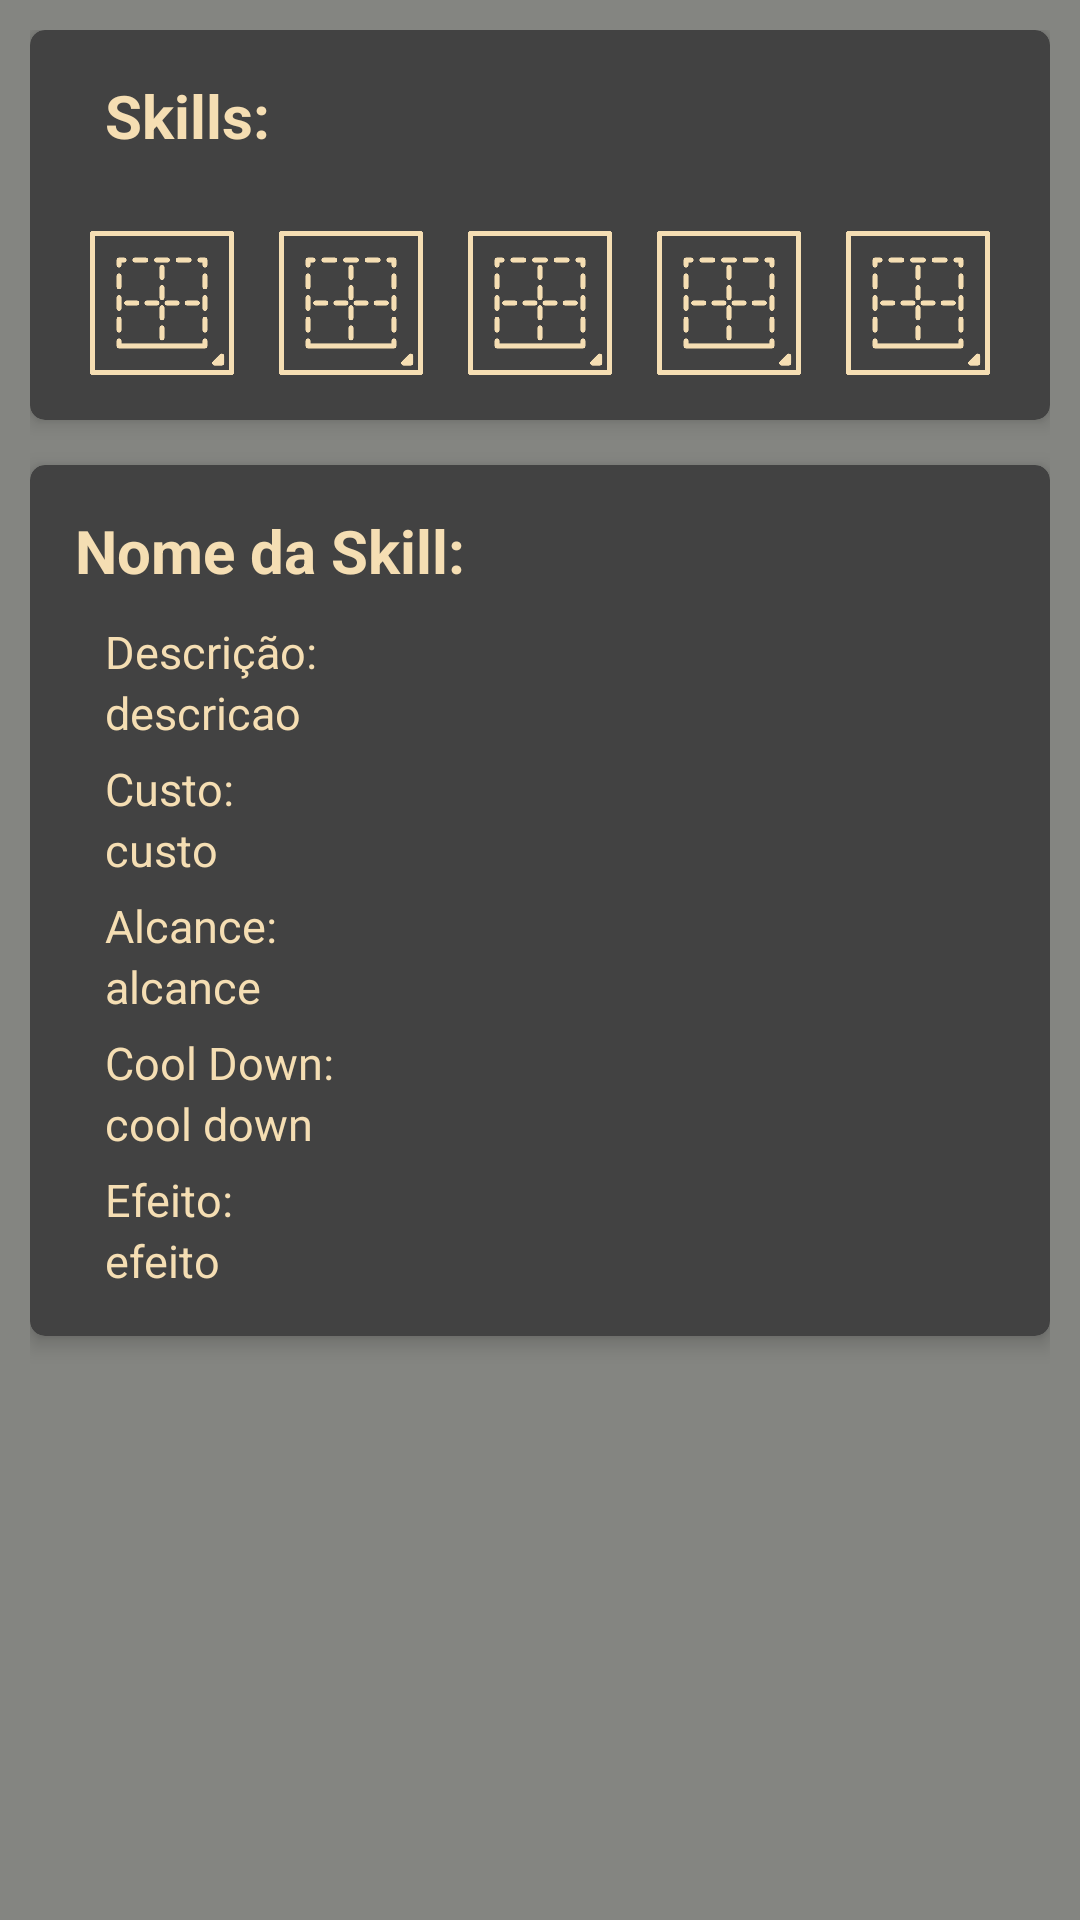

Layout XML and referenced resources for this Android screen:
<!-- AndroidManifest.xml: application theme AppTheme -->
<!-- res/layout/fragment_habilidades.xml -->
<ScrollView xmlns:android="http://schemas.android.com/apk/res/android"
    xmlns:app="http://schemas.android.com/apk/res-auto"
    xmlns:card_view="http://schemas.android.com/apk/res-auto"
    xmlns:tools="http://schemas.android.com/tools"
    android:layout_width="match_parent"
    android:layout_height="match_parent"
    android:background="@color/dimGrey"
    tools:context="com.example.wellington.lolguide.view.ui.details.fragment.HabilidadesFragment">

    <LinearLayout
        android:layout_width="match_parent"
        android:layout_height="match_parent"
        android:orientation="vertical"
        android:padding="10dp">

        <android.support.v7.widget.CardView
            android:layout_width="match_parent"
            android:layout_height="wrap_content"
            android:layout_marginBottom="15dp"
            app:cardBackgroundColor="@color/cardview_dark_background"
            card_view:cardCornerRadius="5dp"
            card_view:cardElevation="4dp"
            card_view:contentPadding="15dp">

            <LinearLayout
                android:layout_width="match_parent"
                android:layout_height="match_parent"
                android:orientation="vertical">


                <TextView
                    android:id="@+id/tvSkillDetail"
                    style="@style/fontTitleStyle"
                    android:paddingBottom="10dp"
                    android:paddingLeft="10dp"
                    android:text="Skills: " />

                <LinearLayout
                    android:layout_width="match_parent"
                    android:layout_height="wrap_content"
                    android:gravity="center_horizontal"
                    android:orientation="horizontal"
                    android:paddingTop="15dp">


                    <RelativeLayout
                        android:layout_width="wrap_content"
                        android:layout_height="wrap_content">

                        <ImageView
                            android:id="@+id/ivBorder1"
                            android:layout_width="48dp"
                            android:layout_height="48dp"
                            android:src="@drawable/border3" />

                        <ImageButton
                            android:id="@+id/ibSkill1"
                            android:layout_width="45dp"
                            android:layout_height="45dp"
                            android:layout_centerInParent="true"
                            android:background="@android:color/transparent"
                            android:scaleType="fitCenter"
                            android:src="@mipmap/ic_launcher" />

                    </RelativeLayout>


                    <RelativeLayout
                        android:layout_width="wrap_content"
                        android:layout_height="wrap_content"
                        android:layout_marginLeft="15dp">

                        <ImageView
                            android:id="@+id/ivBorder2"
                            android:layout_width="48dp"
                            android:layout_height="48dp"
                            android:src="@drawable/border3" />

                        <ImageButton
                            android:id="@+id/ibSkill2"
                            android:layout_width="45dp"
                            android:layout_height="45dp"
                            android:layout_centerInParent="true"
                            android:background="@android:color/transparent"
                            android:scaleType="fitXY"
                            android:src="@mipmap/ic_launcher" />

                    </RelativeLayout>

                    <RelativeLayout
                        android:layout_width="wrap_content"
                        android:layout_height="wrap_content"
                        android:layout_marginLeft="15dp">

                        <ImageView
                            android:id="@+id/ivBorder3"
                            android:layout_width="48dp"
                            android:layout_height="48dp"
                            android:src="@drawable/border3" />

                        <ImageButton
                            android:id="@+id/ibSkill3"
                            android:layout_width="45dp"
                            android:layout_height="45dp"
                            android:layout_centerInParent="true"

                            android:background="@android:color/transparent"
                            android:scaleType="fitXY"
                            android:src="@mipmap/ic_launcher" />

                    </RelativeLayout>

                    <RelativeLayout
                        android:layout_width="wrap_content"
                        android:layout_height="wrap_content"
                        android:layout_marginLeft="15dp">

                        <ImageView
                            android:id="@+id/ivBorder4"
                            android:layout_width="48dp"
                            android:layout_height="48dp"
                            android:src="@drawable/border3" />

                        <ImageButton
                            android:id="@+id/ibSkill4"
                            android:layout_width="45dp"
                            android:layout_height="45dp"
                            android:layout_centerInParent="true"
                            android:background="@android:color/transparent"
                            android:scaleType="fitXY"
                            android:src="@mipmap/ic_launcher" />

                    </RelativeLayout>

                    <RelativeLayout
                        android:layout_width="wrap_content"
                        android:layout_height="wrap_content"
                        android:layout_marginLeft="15dp">

                        <ImageView
                            android:id="@+id/ivBorder5"
                            android:layout_width="48dp"
                            android:layout_height="48dp"
                            android:src="@drawable/border3" />

                        <ImageButton
                            android:id="@+id/ibSkill5"
                            android:layout_width="45dp"
                            android:layout_height="45dp"
                            android:layout_centerInParent="true"
                            android:background="@android:color/transparent"
                            android:scaleType="fitXY"
                            android:src="@mipmap/ic_launcher" />

                    </RelativeLayout>

                </LinearLayout>

            </LinearLayout>

        </android.support.v7.widget.CardView>

        <android.support.v7.widget.CardView
            android:layout_width="match_parent"
            android:layout_height="wrap_content"
            android:layout_marginBottom="15dp"
            app:cardBackgroundColor="@color/cardview_dark_background"
            card_view:cardCornerRadius="5dp"
            card_view:cardElevation="4dp"
            card_view:contentPadding="15dp">

            <LinearLayout
                android:layout_width="match_parent"
                android:layout_height="match_parent">

                <LinearLayout
                    android:layout_width="match_parent"
                    android:layout_height="wrap_content"
                    android:orientation="vertical">

                    <TextView
                        android:id="@+id/tvNomeSkill"
                        style="@style/fontTitleStyle"
                        android:paddingBottom="10dp"
                        android:text="Nome da Skill: " />

                    <LinearLayout
                        android:layout_width="wrap_content"
                        android:layout_height="wrap_content"
                        android:layout_marginLeft="10dp"
                        android:orientation="vertical">

                        <TextView
                            android:id="@+id/tvTitleDescricaoSkill"
                            style="@style/fontSubTitle"
                            android:text="Descrição: " />


                        <TextView
                            android:id="@+id/tvDescricaoSkill"
                            style="@style/fontText"
                            android:text="descricao" />

                    </LinearLayout>

                    <LinearLayout
                        android:layout_width="wrap_content"
                        android:layout_height="wrap_content"
                        android:layout_marginLeft="10dp"
                        android:orientation="vertical"
                        android:paddingTop="5dp">

                        <TextView
                            android:id="@+id/tvTitleCustoSkill"
                            style="@style/fontSubTitle"
                            android:text="Custo: " />


                        <TextView
                            android:id="@+id/tvCostSkill"
                            style="@style/fontText"
                            android:text="custo" />

                    </LinearLayout>

                    <LinearLayout
                        android:layout_width="wrap_content"
                        android:layout_height="wrap_content"
                        android:layout_marginLeft="10dp"
                        android:orientation="vertical">

                        <TextView
                            android:id="@+id/tvTitleAlcanceSkill"
                            style="@style/fontSubTitle"
                            android:paddingTop="5dp"
                            android:text="Alcance: " />


                        <TextView
                            android:id="@+id/tvAlcanceSkill"
                            style="@style/fontText"
                            android:text="alcance" />

                    </LinearLayout>

                    <LinearLayout
                        android:layout_width="wrap_content"
                        android:layout_height="wrap_content"
                        android:layout_marginLeft="10dp"
                        android:orientation="vertical">

                        <TextView
                            android:id="@+id/tvTitleCoolDownSkill"
                            style="@style/fontSubTitle"
                            android:paddingTop="5dp"
                            android:text="Cool Down: " />


                        <TextView
                            android:id="@+id/tvCoolDownSkill"
                            style="@style/fontText"
                            android:text="cool down" />

                    </LinearLayout>

                    <LinearLayout
                        android:layout_width="wrap_content"
                        android:layout_height="wrap_content"
                        android:layout_marginLeft="10dp"
                        android:orientation="vertical">

                        <TextView
                            android:id="@+id/tvTitleEfeitoSkill"
                            style="@style/fontSubTitle"
                            android:paddingTop="5dp"
                            android:text="Efeito: " />


                        <TextView
                            android:id="@+id/tvEfeitoSkill"
                            style="@style/fontText"
                            android:text="efeito" />

                    </LinearLayout>


                </LinearLayout>

            </LinearLayout>


        </android.support.v7.widget.CardView>


    </LinearLayout>


</ScrollView>
<!-- resources referenced by this layout -->
<resources>
  <color name="dimGrey">#848581</color>
  <!-- drawable border3: png bitmap (drawable, 10768 bytes) -->
  <style name="fontSubTitle">
          <item name="android:layout_width">wrap_content</item>
          <item name="android:layout_height">wrap_content</item>
          <item name="android:textColor">@color/whiteFont</item>
          <item name="android:textSize">15dp</item>
      </style>
  <style name="fontText">
          <item name="android:layout_width">wrap_content</item>
          <item name="android:layout_height">wrap_content</item>
          <item name="android:textColor">@color/whiteFont</item>
          <item name="android:textSize">15dp</item>
      </style>
  <style name="fontTitleStyle">
          <item name="android:layout_width">wrap_content</item>
          <item name="android:layout_height">wrap_content</item>
          <item name="android:textColor">@color/whiteFont</item>
          <item name="android:textStyle">bold</item>
          <item name="android:textSize">20dp</item>
      </style>
  <style name="AppTheme" parent="Theme.AppCompat.Light.NoActionBar">
          
          <item name="android:windowContentTransitions">true</item>
          <item name="colorPrimary">@color/colorPrimary</item>
          <item name="colorPrimaryDark">@color/colorPrimaryDark</item>
          <item name="colorAccent">@color/colorAccent</item>
      </style>
  <color name="whiteFont">#F5DEB3</color>
  <color name="colorPrimary">#3F51B5</color>
  <color name="colorPrimaryDark">#304446</color>
  <color name="colorAccent">#E4C555</color>
</resources>
